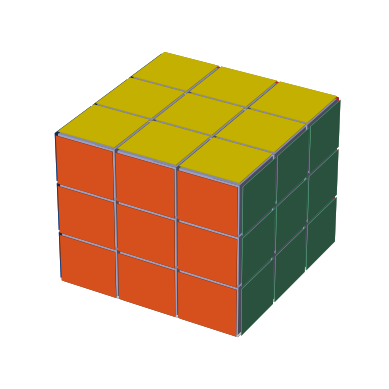

Generate this figure with matplotlib:
import matplotlib.pyplot as plt
import numpy as np

class Cube:
    def __init__(self, order:int):
        self.order = order
        self.color = {"y": "#ffe600", "w": "#fffffb", "o": "#f15a20", "r": "#ed1941", "b": "#2a5caa", "g": "#65c294", "bc": "#afb4db"}
        self.face_color = {"y": 0, "w": 1, "r": 2, "o": 3, "b": 4, "g": 5}
        self.face_up    = np.zeros((self.order, self.order), dtype = int)
        self.face_down  = np.zeros((self.order, self.order), dtype = int)
        self.face_left  = np.zeros((self.order, self.order), dtype = int)
        self.face_right = np.zeros((self.order, self.order), dtype = int)
        self.face_front = np.zeros((self.order, self.order), dtype = int)
        self.face_back  = np.zeros((self.order, self.order), dtype = int)
        
        for i in range(self.order):
            for j in range(self.order):
                self.face_up[i, j]    = self.face_color["y"]
                self.face_down[i, j]  = self.face_color["w"]
                self.face_left[i, j]  = self.face_color["r"]
                self.face_right[i, j] = self.face_color["o"]
                self.face_front[i, j] = self.face_color["b"]
                self.face_back[i, j]  = self.face_color["g"]
                
        # prepare some axis points
        self.n_voxels = np.ones((self.order + 2, self.order + 2, self.order + 2), dtype = bool)
        self.size = np.array(self.n_voxels.shape) * 2
        # generate gap
        self.body = np.zeros(self.size - 1, dtype = self.n_voxels.dtype)
        self.body[::2, ::2, ::2] = self.n_voxels
        self.facecolors = np.full(self.body.shape, self.color["bc"])
        
        self.x, self.y, self.z = np.indices(np.array(self.body.shape) + 1).astype(float) // 2
        
        self.x[1::2, :, :] += 0.950
        self.y[:, 1::2, :] += 0.950
        self.z[:, :, 1::2] += 0.950
        
        self.x[0, :, :] += 0.945
        self.y[:, 0, :] += 0.945
        self.z[:, :, 0] += 0.945

        self.x[-1, :, :] -= 0.945
        self.y[:, -1, :] -= 0.945
        self.z[:, :, -1] -= 0.945

        self.body[0, 0, :]   = 0
        self.body[0, -1, :]  = 0
        self.body[-1, 0, :]  = 0
        self.body[-1, -1, :] = 0

        self.body[:, 0, 0]   = 0
        self.body[:, 0, -1]  = 0
        self.body[:, -1, 0]  = 0
        self.body[:, -1, -1] = 0

        self.body[0, :, 0]   = 0
        self.body[0, :, -1]  = 0
        self.body[-1, :, 0]  = 0
        self.body[-1, :, -1] = 0
        
        self.colors_up    = np.full((self.order * 2 + 3, self.order * 2 + 3), self.color["bc"])
        self.colors_down  = np.full((self.order * 2 + 3, self.order * 2 + 3), self.color["bc"])
        self.colors_left  = np.full((self.order * 2 + 3, self.order * 2 + 3), self.color["bc"])
        self.colors_right = np.full((self.order * 2 + 3, self.order * 2 + 3), self.color["bc"])
        self.colors_front = np.full((self.order * 2 + 3, self.order * 2 + 3), self.color["bc"])
        self.colors_back  = np.full((self.order * 2 + 3, self.order * 2 + 3), self.color["bc"])
        
        self._fill_color()
        
        # creat a canvas
        self.ax = plt.figure().add_subplot(projection = '3d')
    
    def _fill_color(self):
        x = 0
        y = 0
        for i in range(self.order * 2 + 3 - 1):
            x = i // 2 - 1
            for j in range(self.order * 2 + 3 - 1):
                y = j // 2 - 1
                if self.face_up[x, y] == self.face_color["y"]:
                    self.colors_up[i, j] = self.color["y"]
                elif self.face_up[x, y] == self.face_color["w"]:
                    self.colors_up[i, j] = self.color["w"]
                elif self.face_up[x, y] == self.face_color["r"]:
                    self.colors_up[i, j] = self.color["r"]
                elif self.face_up[x, y] == self.face_color["o"]:
                    self.colors_up[i, j] = self.color["o"]
                elif self.face_up[x, y] == self.face_color["b"]:
                    self.colors_up[i, j] = self.color["b"]
                elif self.face_up[x, y] == self.face_color["g"]:
                    self.colors_up[i, j] = self.color["g"]
                else:
                    return
                    
                if self.face_down[x, y] == self.face_color["y"]:
                    self.colors_down[i, j] = self.color["y"]
                elif self.face_down[x, y] == self.face_color["w"]:
                    self.colors_down[i, j] = self.color["w"]
                elif self.face_down[x, y] == self.face_color["r"]:
                    self.colors_down[i, j] = self.color["r"]
                elif self.face_down[x, y] == self.face_color["o"]:
                    self.colors_down[i, j] = self.color["o"]
                elif self.face_down[x, y] == self.face_color["b"]:
                    self.colors_down[i, j] = self.color["b"]
                elif self.face_down[x, y] == self.face_color["g"]:
                    self.colors_down[i, j] = self.color["g"]
                else:
                    return
                
                if self.face_left[x, y] == self.face_color["y"]:
                    self.colors_left[i, j] = self.color["y"]
                elif self.face_left[x, y] == self.face_color["w"]:
                    self.colors_left[i, j] = self.color["w"]
                elif self.face_left[x, y] == self.face_color["r"]:
                    self.colors_left[i, j] = self.color["r"]
                elif self.face_left[x, y] == self.face_color["o"]:
                    self.colors_left[i, j] = self.color["o"]
                elif self.face_left[x, y] == self.face_color["b"]:
                    self.colors_left[i, j] = self.color["b"]
                elif self.face_left[x, y] == self.face_color["g"]:
                    self.colors_left[i, j] = self.color["g"]
                else:
                    return
                
                if self.face_right[x, y] == self.face_color["y"]:
                    self.colors_right[i, j] = self.color["y"]
                elif self.face_right[x, y] == self.face_color["w"]:
                    self.colors_right[i, j] = self.color["w"]
                elif self.face_right[x, y] == self.face_color["r"]:
                    self.colors_right[i, j] = self.color["r"]
                elif self.face_right[x, y] == self.face_color["o"]:
                    self.colors_right[i, j] = self.color["o"]
                elif self.face_right[x, y] == self.face_color["b"]:
                    self.colors_right[i, j] = self.color["b"]
                elif self.face_right[x, y] == self.face_color["g"]:
                    self.colors_right[i, j] = self.color["g"]
                else:
                    return

                if self.face_front[x, y] == self.face_color["y"]:
                    self.colors_front[i, j] = self.color["y"]
                elif self.face_front[x, y] == self.face_color["w"]:
                    self.colors_front[i, j] = self.color["w"]
                elif self.face_front[x, y] == self.face_color["r"]:
                    self.colors_front[i, j] = self.color["r"]
                elif self.face_front[x, y] == self.face_color["o"]:
                    self.colors_front[i, j] = self.color["o"]
                elif self.face_front[x, y] == self.face_color["b"]:
                    self.colors_front[i, j] = self.color["b"]
                elif self.face_front[x, y] == self.face_color["g"]:
                    self.colors_front[i, j] = self.color["g"]
                else:
                    return
                
                if self.face_back[x, y] == self.face_color["y"]:
                    self.colors_back[i, j] = self.color["y"]
                elif self.face_back[x, y] == self.face_color["w"]:
                    self.colors_back[i, j] = self.color["w"]
                elif self.face_back[x, y] == self.face_color["r"]:
                    self.colors_back[i, j] = self.color["r"]
                elif self.face_back[x, y] == self.face_color["o"]:
                    self.colors_back[i, j] = self.color["o"]
                elif self.face_back[x, y] == self.face_color["b"]:
                    self.colors_back[i, j] = self.color["b"]
                elif self.face_back[x, y] == self.face_color["g"]:
                    self.colors_back[i, j] = self.color["g"]
                else:
                    return
                
        self.facecolors[:, :, -1] = self.colors_up    # y
        self.facecolors[:, :, 0]  = self.colors_down  # w
        self.facecolors[:, 0, :]  = self.colors_right # o
        self.facecolors[:, -1, :] = self.colors_left  # r
        self.facecolors[0, :, :]  = self.colors_front # b
        self.facecolors[-1, :, :] = self.colors_back  # g
        
    def _show(self):
        self.ax.voxels(self.x, self.y, self.z, self.body, facecolors = self.facecolors)
        plt.ioff()
        plt.axis("off")
        plt.show()
        
if __name__ == '__main__':
    cube = Cube(3)
    cube._show()
